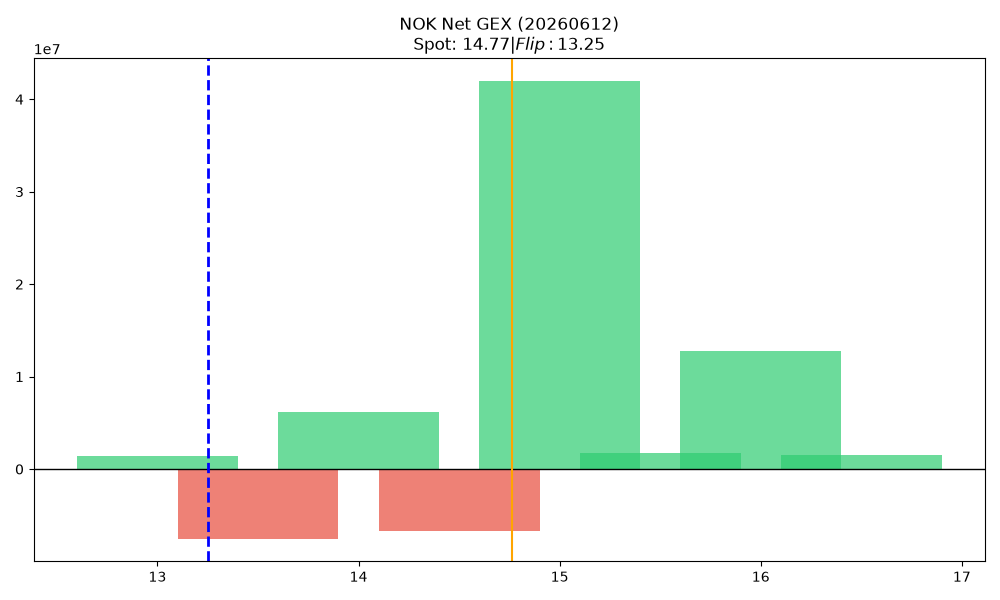

The data file committed next to this chart (first rows):
strike, call_gex, put_gex, call_dex, put_dex, net_greek_delta, net_gex
13.0, 6396680, 5025461, 32100140, -8290601, 0.3085, 1371219
13.5, 2574554, 10084038, 7109634, -11817217, -0.09525, -7509484
14.0, 37836629, 31611832, 91557570, -57095367, 0.1174, 6224797
14.5, 5392468, 12127621, 6252383, -25476249, -0.3237, -6735154
15.0, 54147488, 12196404, 106420791, -40305524, 0.1854, 41951084
15.5, 6848023, 5142448, 6790696, -22239863, -0.2165, 1705575
16.0, 16840846, 4027165, 27184019, -26524850, 0.003887, 12813682
16.5, 2906805, 1340944, 3516014, -12426386, -0.1966, 1565861
